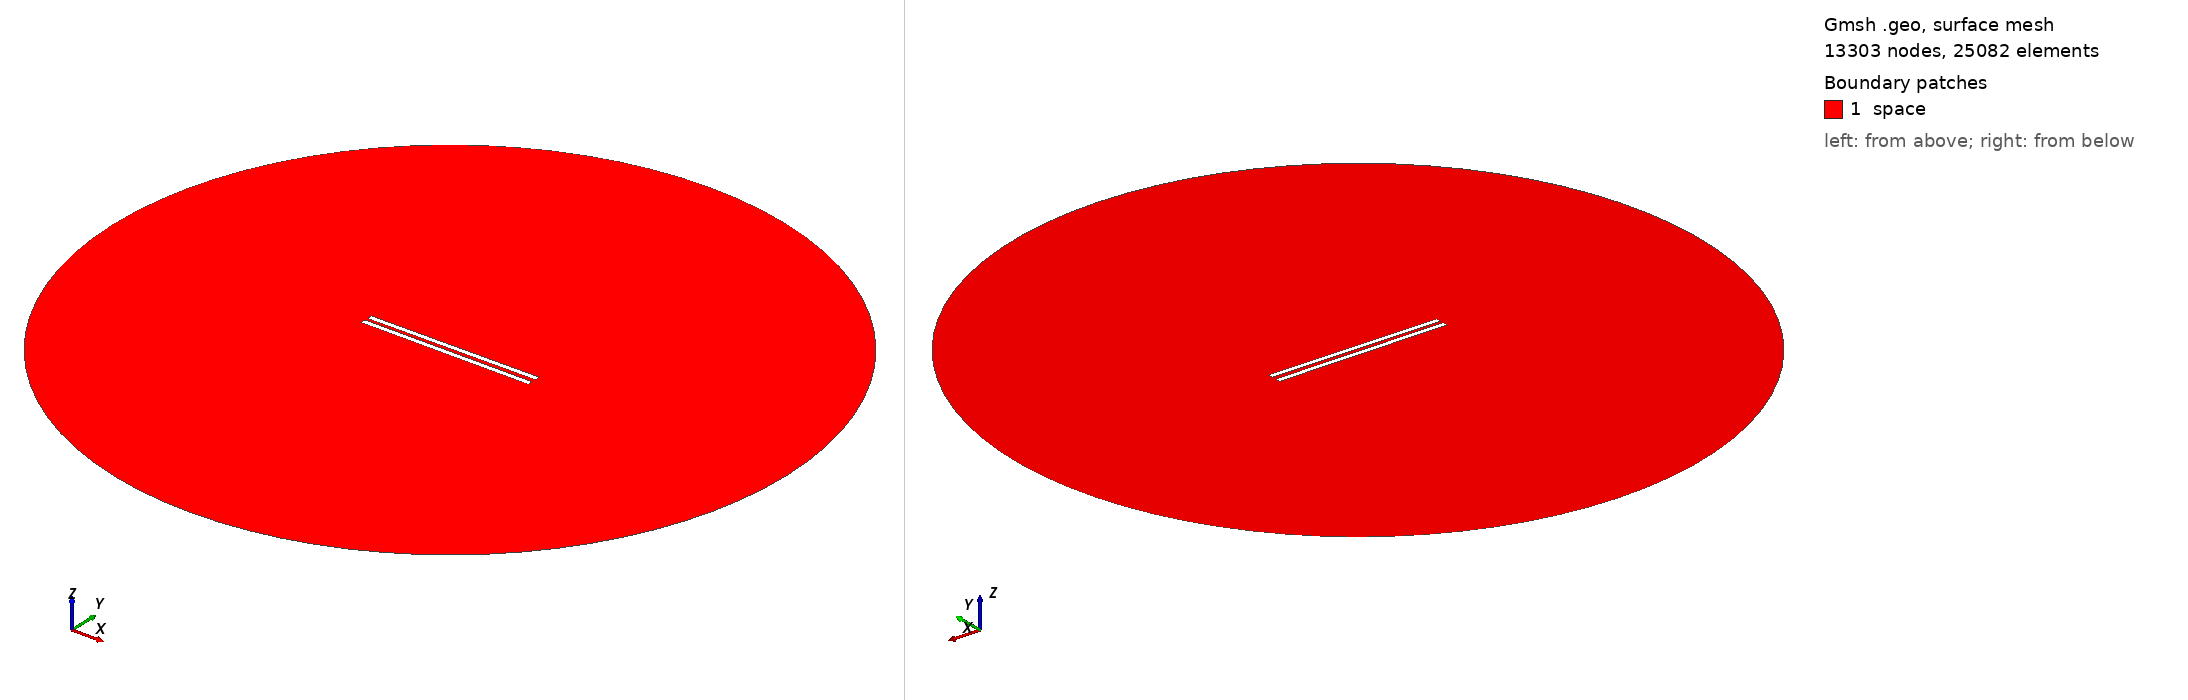

Gmsh geometry script, surface-meshed: 13303 nodes, 25082 surface elements. Boundary patches (legend numbers): 1 space. Left view from above one corner, right view from below the opposite corner. Legend entries are the model's physical surfaces. The drawing asked Gmsh for element sizes between 1% and 20% of the model's largest extent; the script's own settings can give other sizes.

=== 664.geo (drawn) ===
// Set the geometry kernel
SetFactory("OpenCASCADE");

//---------------------------------------
// Rectangles
//---------------------------------------

// Rectangle 1 (top)
Point(1) = {-49.56666666666667, 1.0833333333333333, 0, 1.0};
Point(2) = {49.56666666666667, 1.0833333333333333, 0, 1.0};
Point(3) = {49.56666666666667, 4.216666666666667, 0, 1.0};
Point(4) = {-49.56666666666667, 4.216666666666667, 0, 1.0};

Line(1) = {1, 2};
Line(2) = {2, 3};
Line(3) = {3, 4};
Line(4) = {4, 1};

Line Loop(1) = {1, 2, 3, 4};
Plane Surface(1) = {1};

Rotate { {0, 0, 1}, {0,  1.0833333333333333,  0}, 0.006 } {
  Surface{1};
}

// Rectangle 2 (bottom)
Point(5) = {-49.56666666666667, -1.0833333333333333, 0, 1.0};
Point(6) = {49.56666666666667, -1.0833333333333333, 0, 1.0};
Point(7) = {49.56666666666667, -4.216666666666667, 0, 1.0};
Point(8) = {-49.56666666666667, -4.216666666666667, 0, 1.0};

Line(5) = {5, 6};
Line(6) = {6, 7};
Line(7) = {7, 8};
Line(8) = {8, 5};

Line Loop(2) = {5, 6, 7, 8};
Plane Surface(2) = {2}; 


//---------------------------------------
// Circle
//---------------------------------------

// Define points
Point(9) = {0, 0, 0};        // Center
Point(10) = {200, 0, 0};     // Start point
Point(11) = {0, 200, 0};     // 90 degrees
Point(12) = {-200, 0, 0};    // 180 degrees
Point(13) = {0, -200, 0};    // 270 degrees

// Define circle arcs (each needs start, center, end)
Circle(9) = {10, 9, 11};
Circle(10) = {11, 9, 12};
Circle(11) = {12, 9, 13};
Circle(12) = {13, 9, 10};

// Define curve loop and surface if needed
Curve Loop(3) = {9, 10, 11, 12};
Surface(3) = {3};

// Subtract Rectangles from Circle
BooleanDifference{ Surface{3}; Delete; }{ Surface{1}; Surface{2}; Delete; }

//---------------------------------------
// Transfinite Lines and Surface
//---------------------------------------
r = 7;
Transfinite Line {1, 3} = 50*r Using Progression 1;
Transfinite Line {2, 4} = 2*r Using Progression 1;
Transfinite Line {5, 7} = 50*r Using Progression 1;
Transfinite Line {6, 8} = 2*r Using Progression 1;
Transfinite Line {9, 10, 11, 12} = 20 Using Progression 1;

//---------------------------------------
// Define Physical Groups
//---------------------------------------                

//--- Physical Curves
// Physical groups for boundaries
Physical Line("force_segment", 10) = {1};
Physical Line("upper_plate", 11) = {2, 3, 4};
Physical Line("lower_plate", 12) = {5, 6, 7, 8};
Physical Line("boundary", 20) = {9, 10, 11, 12};

//--- Physical Surfaces
Physical Surface("space", 30) = {3};

//---------------------------------------
// 6. Generate the Mesh
//---------------------------------------
Mesh 2;  // 2D mesh generation
